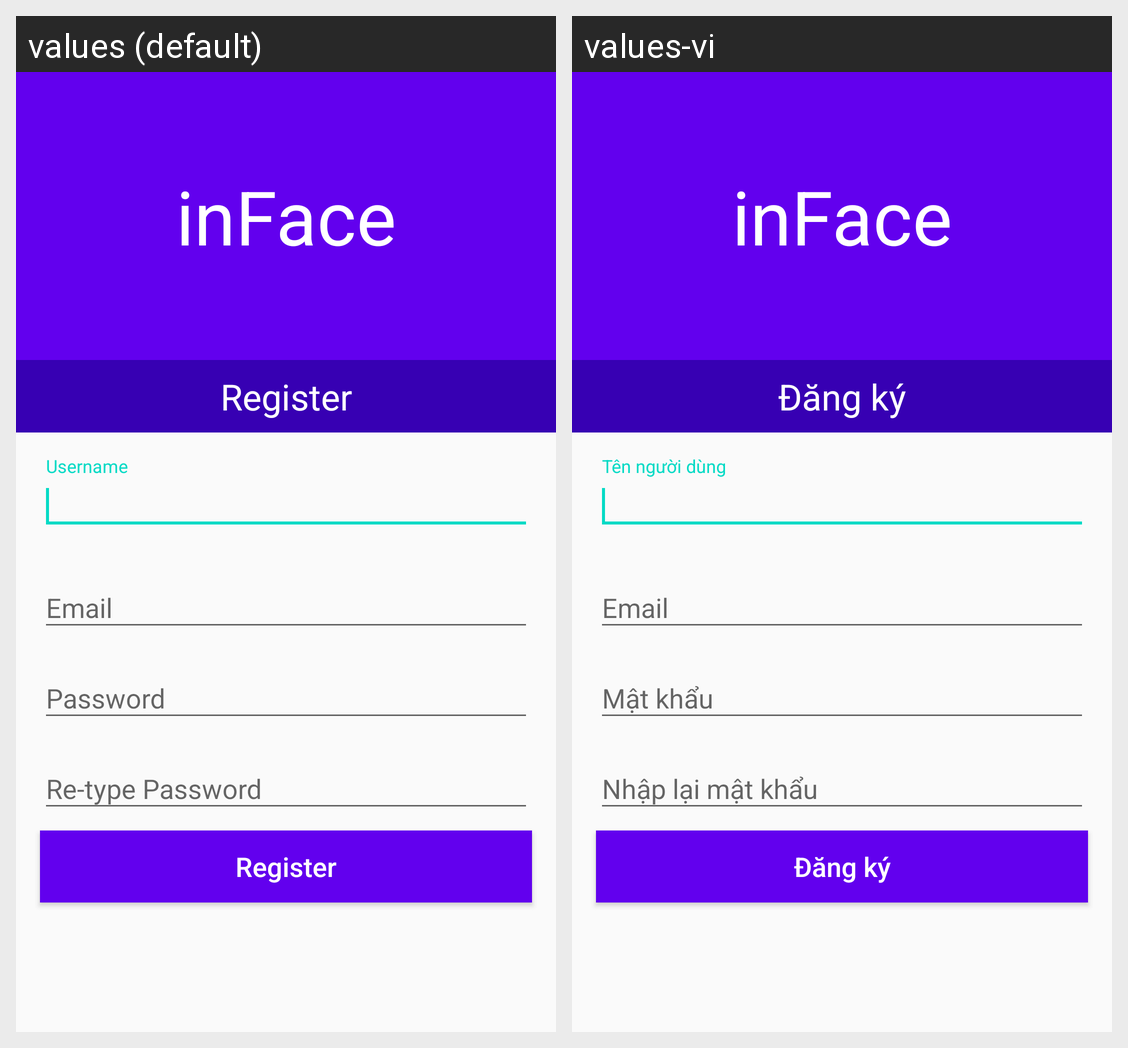

The Android screen above is rendered under two locales of the same app. Produce the string resources it draws, with the default and per-locale values.
Android screen res/layout/fragment_register.xml rendered under 2 locales, left to right: values (default), values-vi. Device: Nexus 5 (rendered at 1080×1920; each locale shown at half size, 540×960, under a caption strip naming it); theme AppTheme.Fullscreen.
Strings drawn on this screen, with the default value and each locale's value (text and hints the layout hard-codes, and strings that could not be matched under every locale, appear in the picture but are not listed):

app_name
  values: inFace
  values-vi: inFace  [not translated; the default value is used]

register_title
  values: Register
  values-vi: Đăng ký

register_username
  values: Username
  values-vi: Tên người dùng

register_email
  values: Email
  values-vi: Email  [not translated; the default value is used]

register_password
  values: Password
  values-vi: Mật khẩu

register_retype_password
  values: Re-type Password
  values-vi: Nhập lại mật khẩu
